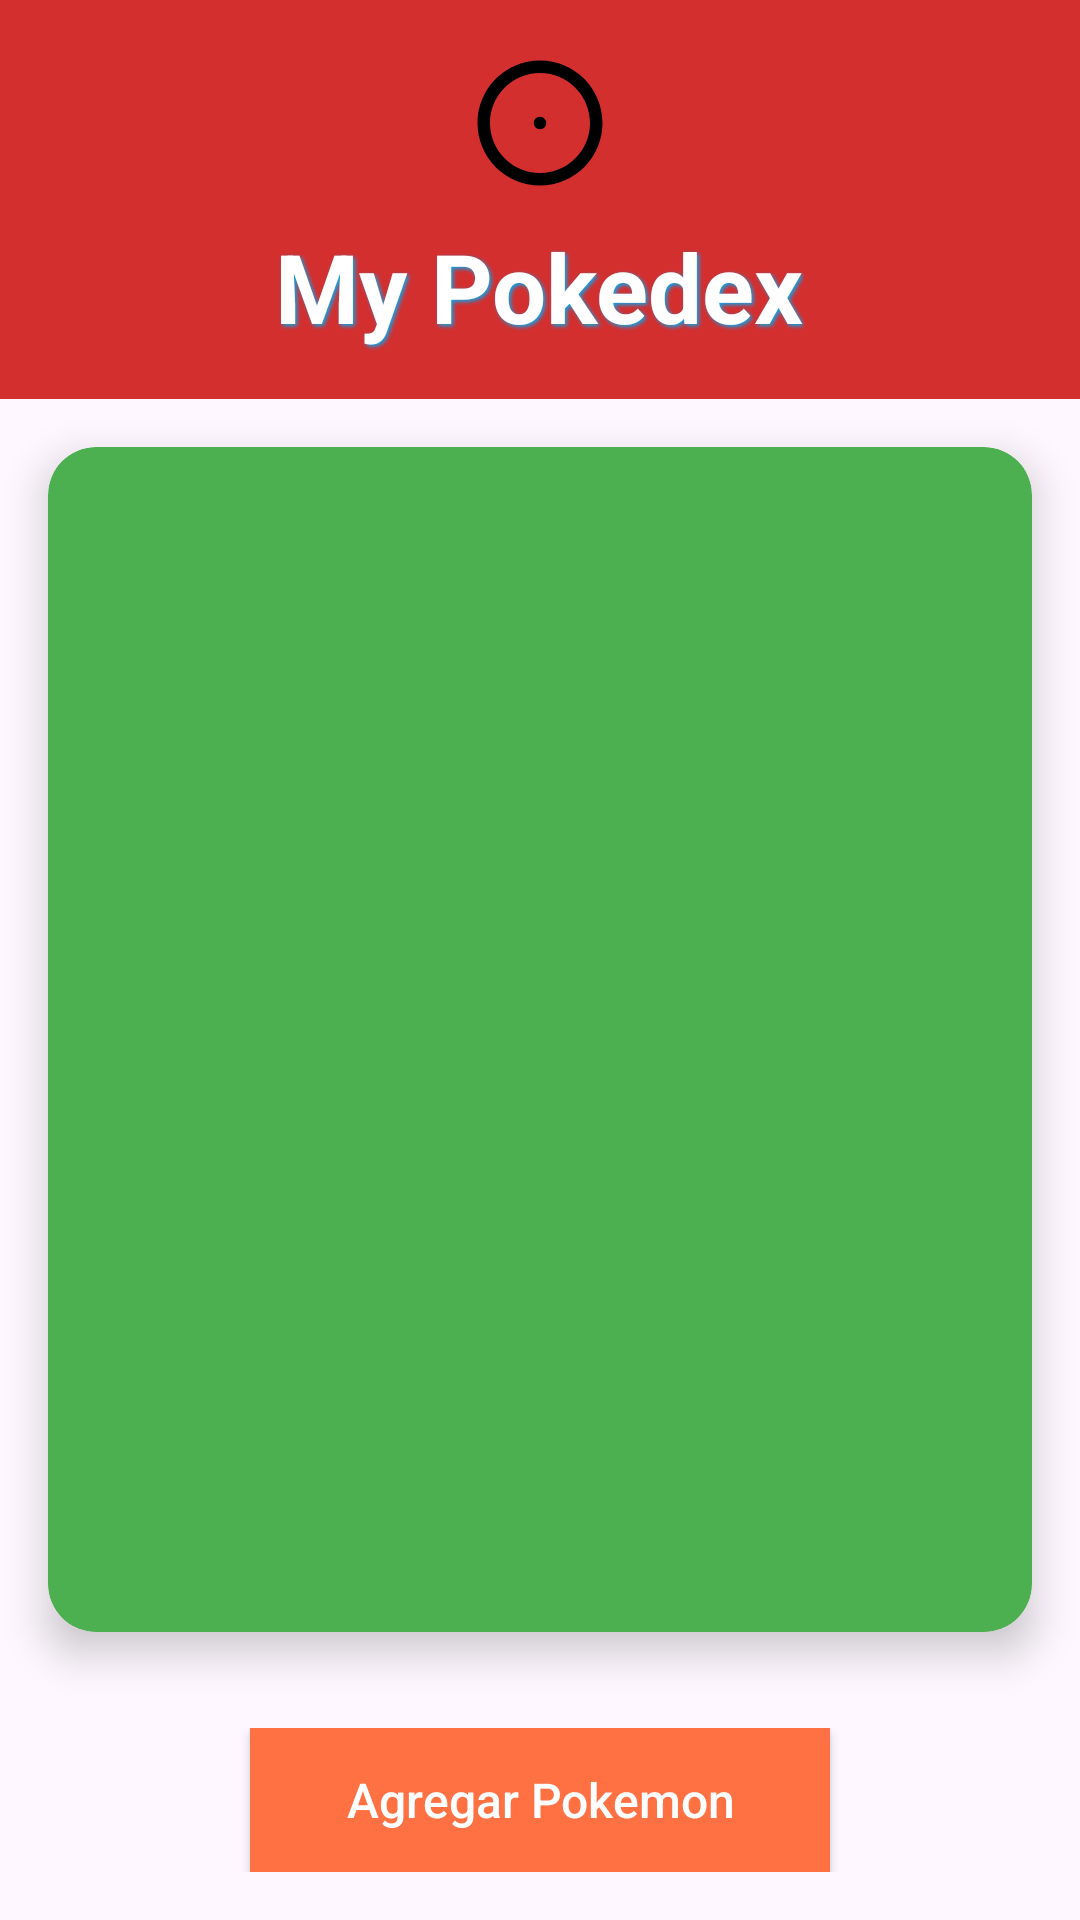

Write the Android layout XML for this screen, with the resource values it uses.
<!-- AndroidManifest.xml: application theme Theme.MyPokedex_CervantesTony_244780 -->
<!-- res/layout/activity_main.xml -->
<?xml version="1.0" encoding="utf-8"?>
<LinearLayout xmlns:android="http://schemas.android.com/apk/res/android"
    xmlns:app="http://schemas.android.com/apk/res-auto"
    xmlns:tools="http://schemas.android.com/tools"
    android:id="@+id/main"
    android:layout_width="match_parent"
    android:layout_height="match_parent"
    android:orientation="vertical"
    tools:context=".MainActivity">

    <LinearLayout
        android:layout_width="match_parent"
        android:layout_height="wrap_content"
        android:background="@color/pokeball_red"
        android:padding="16dp"
        android:gravity="center"
        android:orientation="vertical">

        <ImageView
            android:layout_width="50dp"
            android:layout_height="50dp"
            android:layout_marginBottom="8dp"
            android:src="@drawable/ic_pokeball"/>

        <TextView
            android:id="@+id/tv_titulo"
            android:layout_width="wrap_content"
            android:layout_height="wrap_content"
            android:text="@string/my_pokedex"
            android:textSize="32sp"
            android:textStyle="bold"
            android:textColor="@color/pokeball_white"
            android:shadowColor="@color/squirtle_blue"
            android:shadowDx="2"
            android:shadowDy="2"
            android:shadowRadius="3"/>
    </LinearLayout>

    <androidx.cardview.widget.CardView
        android:layout_width="match_parent"
        android:layout_height="0dp"
        android:layout_weight="1"
        android:layout_margin="16dp"
        app:cardCornerRadius="16dp"
        app:cardElevation="8dp"
        app:cardBackgroundColor="@color/bulbasaur_green">

        <ListView
            android:id="@+id/listView"
            android:layout_width="match_parent"
            android:layout_height="match_parent"
            android:divider="@android:color/transparent"
            android:dividerHeight="8dp"
            android:padding="8dp"
            android:scrollbarStyle="outsideOverlay"/>

    </androidx.cardview.widget.CardView>

    <FrameLayout
        android:layout_width="match_parent"
        android:layout_height="wrap_content"
        android:padding="16dp">

        <androidx.appcompat.widget.AppCompatButton
            android:id="@+id/btn_agregar"
            android:layout_width="wrap_content"
            android:layout_height="wrap_content"
            android:layout_gravity="center"
            android:background="@color/charizard_orange"
            android:paddingStart="32dp"
            android:paddingEnd="32dp"
            android:paddingTop="12dp"
            android:paddingBottom="12dp"
            android:text="@string/agregar_pokemon"
            android:textAllCaps="false"
            android:textColor="@color/pokeball_white"
            android:textSize="16sp"
            android:drawablePadding="8dp"/>
    </FrameLayout>
</LinearLayout>
<!-- resources referenced by this layout -->
<resources>
  <color name="bulbasaur_green">#4CAF50</color>
  <color name="charizard_orange">#FF7043</color>
  <color name="pokeball_red">#D32F2F</color>
  <color name="pokeball_white">#FFFFFF</color>
  <color name="squirtle_blue">#03A9F4</color>
  <!-- drawable ic_pokeball (drawable) -->
  <vector android:height="24dp" android:tint="#000000"
      android:viewportHeight="24" android:viewportWidth="24"
      android:width="24dp" xmlns:android="http://schemas.android.com/apk/res/android">
      <path android:fillColor="@android:color/white" android:pathData="M12,2C6.48,2 2,6.48 2,12c0,5.52 4.48,10 10,10s10,-4.48 10,-10C22,6.48 17.52,2 12,2zM12,20c-4.41,0 -8,-3.59 -8,-8c0,-4.41 3.59,-8 8,-8s8,3.59 8,8C20,16.41 16.41,20 12,20zM12,11c-0.55,0 -1,0.45 -1,1c0,0.55 0.45,1 1,1s1,-0.45 1,-1C13,11.45 12.55,11 12,11z"/>
  </vector>
  <string name="agregar_pokemon">Agregar Pokemon</string>
  <string name="my_pokedex">My Pokedex</string>
  <style name="Theme.MyPokedex_CervantesTony_244780" parent="Base.Theme.MyPokedex_CervantesTony_244780" />
  <style name="Base.Theme.MyPokedex_CervantesTony_244780" parent="Theme.Material3.DayNight.NoActionBar">
          
          
      </style>
</resources>
